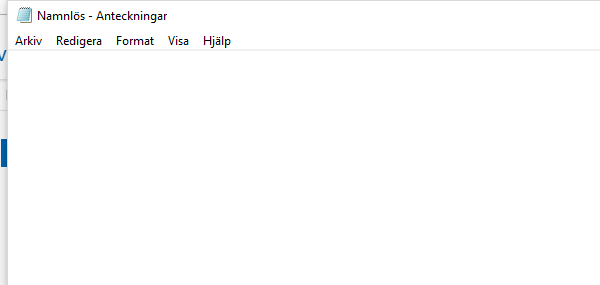
Workflow: ControlFlowf_IfElseLoopsForeach

Step 1: Attach Window 'notepad.exe Namnlös' on the element in window 'Namnlös - Anteckningar' (notepad.exe)

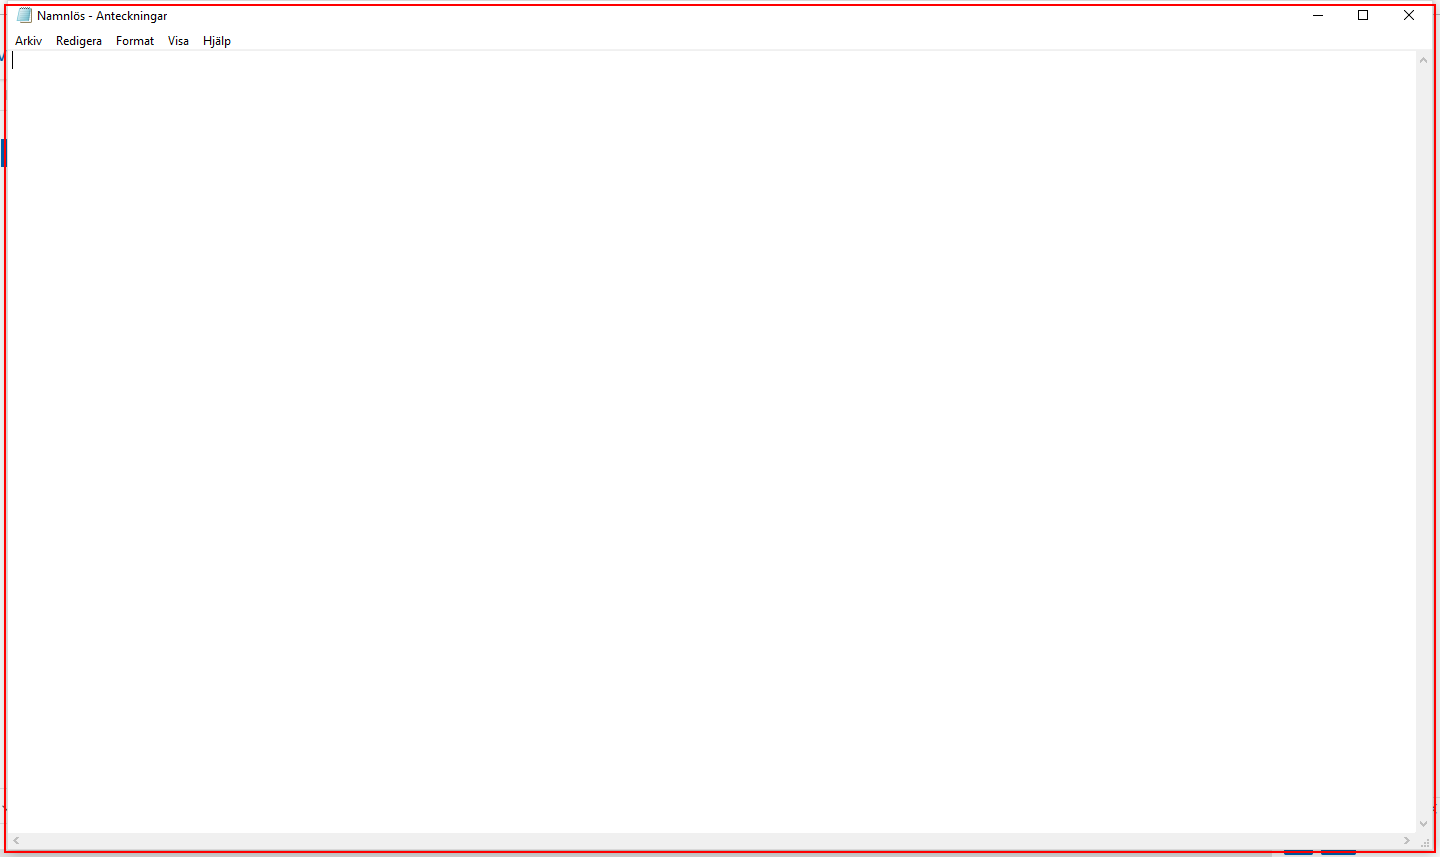
Step 2: Close Application 'notepad.exe Namnlös' on the element in window 'Namnlös - Anteckningar' (notepad.exe)